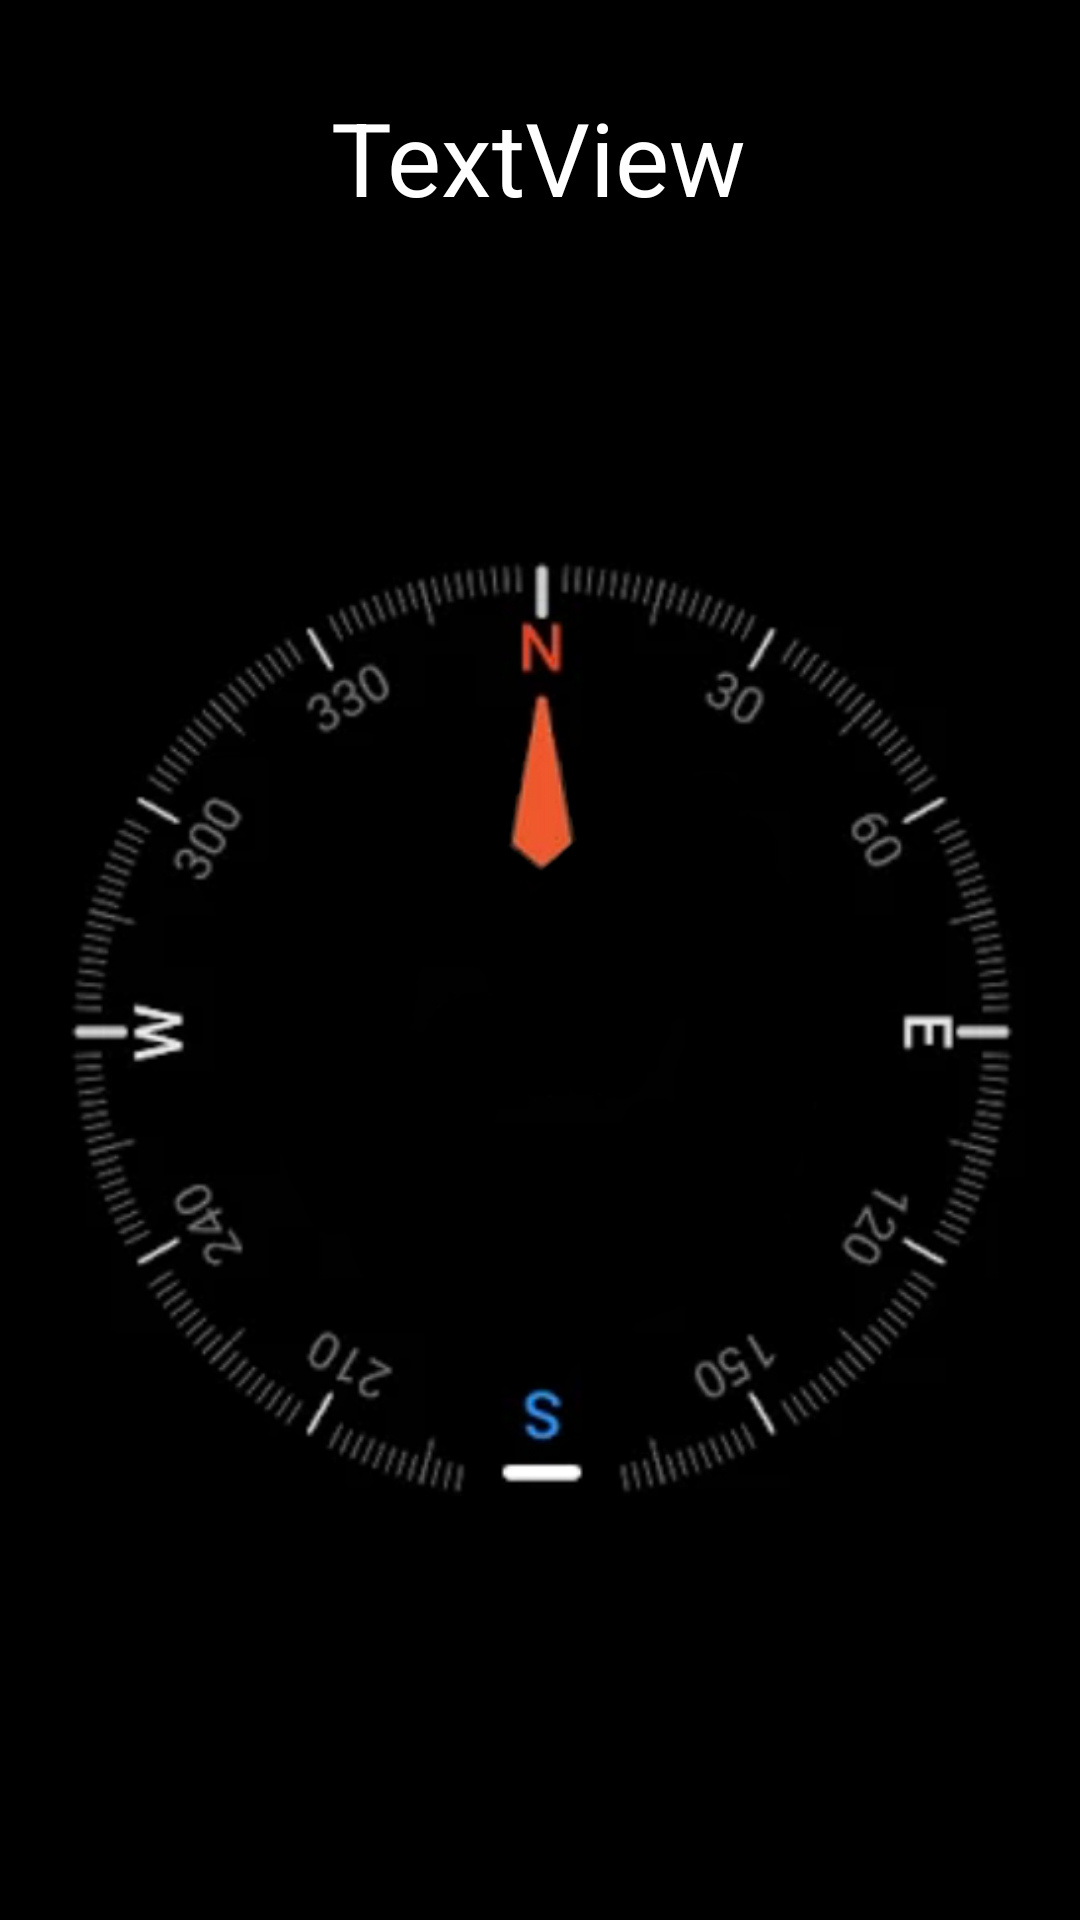

Produce the Android XML layout that renders to this screen, including the resource entries it uses.
<!-- AndroidManifest.xml: application theme Theme.InputVariablesAndOperations -->
<!-- res/layout/activity_compass.xml -->
<?xml version="1.0" encoding="utf-8"?>
<androidx.constraintlayout.widget.ConstraintLayout xmlns:android="http://schemas.android.com/apk/res/android"
    xmlns:app="http://schemas.android.com/apk/res-auto"
    xmlns:tools="http://schemas.android.com/tools"
    android:layout_width="match_parent"
    android:layout_height="match_parent"
    android:background="@color/black"
    tools:context=".CompassActivity">

    <TextView
        android:id="@+id/txt_azimuth"
        android:layout_width="wrap_content"
        android:layout_height="wrap_content"
        android:text="TextView"
        android:textColor="@color/white"
        android:textSize="34sp"
        app:layout_constraintBottom_toBottomOf="parent"
        app:layout_constraintEnd_toEndOf="parent"
        app:layout_constraintHorizontal_bias="0.498"
        app:layout_constraintStart_toStartOf="parent"
        app:layout_constraintTop_toTopOf="parent"
        app:layout_constraintVertical_bias="0.05" />

    <ImageView
        android:id="@+id/imageView4"
        android:layout_width="wrap_content"
        android:layout_height="wrap_content"
        app:layout_constraintBottom_toBottomOf="parent"
        app:layout_constraintEnd_toEndOf="parent"
        app:layout_constraintHorizontal_bias="0.0"
        app:layout_constraintStart_toStartOf="parent"
        app:layout_constraintTop_toTopOf="parent"
        app:layout_constraintVertical_bias="0.632"
        app:srcCompat="@drawable/compass_mage" />

</androidx.constraintlayout.widget.ConstraintLayout>
<!-- resources referenced by this layout -->
<resources>
  <!-- drawable compass_mage: png bitmap (drawable, 80921 bytes) -->
  <style name="Theme.InputVariablesAndOperations" parent="Theme.MaterialComponents.DayNight.NoActionBar">
          
          <item name="colorPrimary">@color/purple_500</item>
          <item name="colorPrimaryVariant">@color/purple_700</item>
          <item name="colorOnPrimary">@color/white</item>
          
          <item name="colorSecondary">@color/teal_200</item>
          <item name="colorSecondaryVariant">@color/teal_700</item>
          <item name="colorOnSecondary">@color/black</item>
          
          <item name="android:statusBarColor">?attr/colorPrimaryVariant</item>
          
      </style>
  <!-- not gathered from this repository: default colours our renderer supplied (Android Studio template values) -->
  <color name="purple_500">#FF6200EE</color>
  <color name="purple_700">#FF3700B3</color>
  <color name="teal_200">#FF03DAC5</color>
  <color name="teal_700">#FF018786</color>
  <color name="black">#FF000000</color>
  <color name="white">#FFFFFFFF</color>
</resources>
